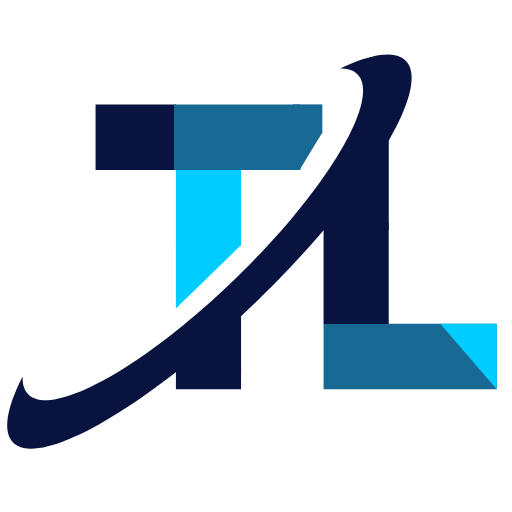
t = 0.00 s
t = 1.00 s: frame unchanged from t = 0.00 s, image omitted
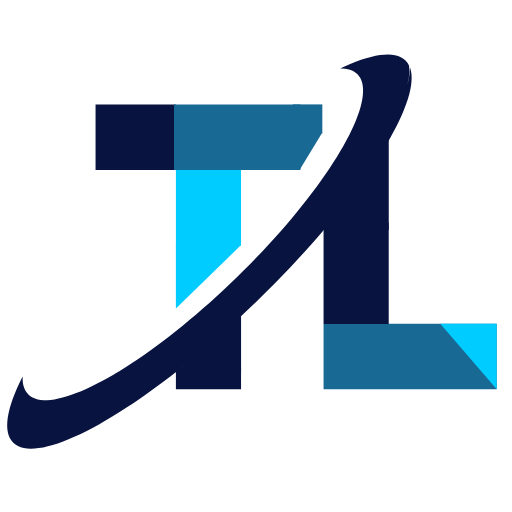
t = 1.75 s
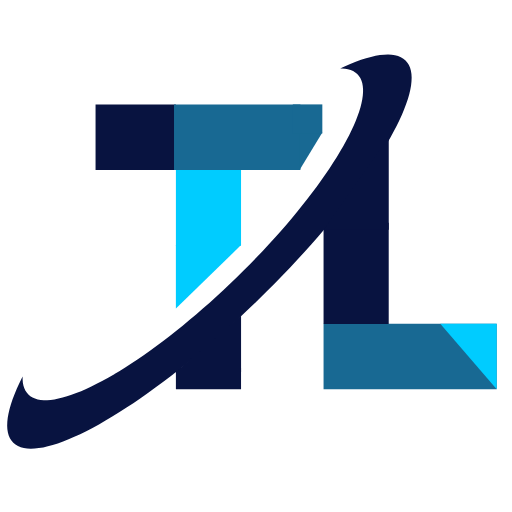
t = 2.50 s
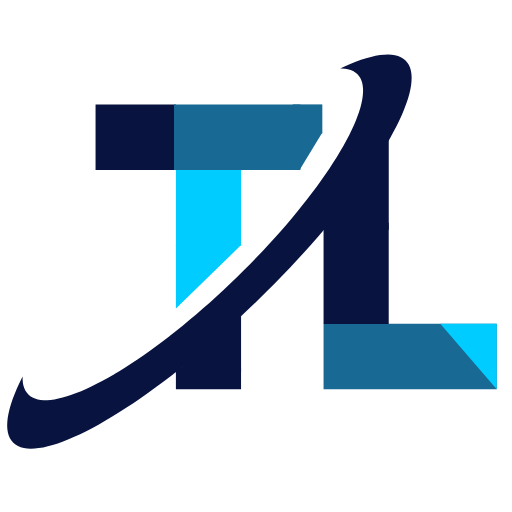
t = 3.25 s

The animated SVG that drew these frames (rendered in a browser with its animation timeline set to each time). Animation: 1 SMIL element (animateTransform=1); one cycle of 4.00 s, repeats indefinitely.

<?xml version="1.0" encoding="UTF-8" standalone="no"?>
<!DOCTYPE svg PUBLIC "-//W3C//DTD SVG 1.1//EN" "http://www.w3.org/Graphics/SVG/1.1/DTD/svg11.dtd">
<svg version="1.1" xmlns="http://www.w3.org/2000/svg" xmlns:xlink="http://www.w3.org/1999/xlink" preserveAspectRatio="xMidYMid meet" viewBox="0 0 205 205" width="205" height="205"><defs><path d="M0 0L205 0L205 205L0 205L0 0Z" id="h750F9HjB"></path><path d="M129.55 129.58L198.88 129.58L198.88 155.84L129.55 155.84L129.55 129.58Z" id="a27kjI1p2D"></path><path d="M129.55 89.15L155.64 89.15L155.64 129.69L129.55 129.69L129.55 89.15Z" id="b1osTemNZp"></path><path d="M70.43 147.22L96.51 147.22L96.51 155.84L70.43 155.84L70.43 147.22Z" id="c4hcEGteyV"></path><path d="M159.38 22.45L160.49 22.91L161.49 23.5L162.37 24.23L163.12 25.08L163.72 26.06L164.2 27.14L164.53 28.34L164.74 29.65L164.82 31.06L164.76 32.58L164.59 34.2L164.28 35.91L163.86 37.71L163.31 39.61L162.65 41.59L161.86 43.66L160.97 45.8L159.96 48.03L158.84 50.33L157.61 52.7L156.27 55.14L154.82 57.65L153.28 60.22L151.63 62.84L149.88 65.53L148.03 68.26L146.09 71.05L144.06 73.88L141.93 76.76L139.71 79.68L137.4 82.64L135.01 85.63L132.53 88.65L129.97 91.7L127.33 94.78L124.61 97.88L121.81 100.99L118.94 104.13L116 107.27L112.98 110.43L109.89 113.59L106.74 116.76L103.52 119.93L100.27 123.07L97.02 126.14L93.77 129.15L90.53 132.09L87.31 134.96L84.09 137.75L80.89 140.48L77.71 143.13L74.56 145.7L71.42 148.2L68.32 150.61L65.25 152.94L62.22 155.19L59.23 157.35L56.27 159.43L53.37 161.41L50.51 163.3L47.7 165.1L44.94 166.8L42.25 168.41L39.61 169.92L37.04 171.32L34.54 172.63L32.1 173.82L29.74 174.92L27.46 175.9L25.26 176.77L23.14 177.53L21.1 178.18L19.16 178.71L17.3 179.13L15.55 179.42L13.89 179.6L12.33 179.65L10.88 179.57L9.54 179.37L8.31 179.04L7.19 178.58L6.2 177.99L5.32 177.26L4.57 176.41L3.97 175.43L3.49 174.35L3.16 173.15L2.95 171.84L2.87 170.43L2.93 168.91L3.1 167.3L3.41 165.59L3.83 163.78L4.38 161.89L5.04 159.9L5.82 157.84L6.72 155.69L7.73 153.47L8.85 151.17L9.05 150.79L9.05 151.97L9.15 153.2L9.37 154.33L9.7 155.38L10.14 156.34L10.7 157.2L11.37 157.96L12.15 158.61L13.03 159.16L14.01 159.59L15.09 159.91L16.26 160.12L17.52 160.22L18.87 160.22L20.3 160.12L21.81 159.91L23.41 159.6L25.08 159.2L26.82 158.69L28.64 158.09L30.53 157.39L32.48 156.61L34.49 155.72L36.57 154.75L38.7 153.69L40.89 152.55L43.13 151.31L45.42 150L47.76 148.6L50.14 147.11L52.57 145.55L55.03 143.91L57.53 142.2L60.06 140.41L62.63 138.54L65.22 136.61L67.84 134.6L70.48 132.53L73.14 130.38L75.82 128.17L78.52 125.9L81.22 123.56L83.94 121.17L86.66 118.71L89.39 116.19L92.11 113.62L94.84 110.99L97.54 108.33L100.18 105.68L102.76 103.02L105.29 100.37L107.75 97.72L110.14 95.08L112.48 92.46L114.75 89.85L116.94 87.25L119.07 84.68L121.13 82.13L123.12 79.6L125.03 77.1L126.87 74.63L128.63 72.2L130.31 69.8L131.91 67.44L133.43 65.11L134.87 62.84L136.22 60.6L137.48 58.42L138.66 56.29L139.75 54.21L140.75 52.18L141.65 50.22L142.46 48.32L143.17 46.48L143.79 44.71L144.31 43.01L144.73 41.38L145.04 39.83L145.25 38.35L145.36 36.95L145.36 35.64L145.25 34.41L145.04 33.27L144.71 32.22L144.27 31.26L143.71 30.4L143.04 29.64L142.26 28.99L141.38 28.44L140.4 28.02L139.32 27.7L138.15 27.48L136.89 27.38L136.21 27.38L137.94 26.58L140.22 25.6L142.43 24.72L144.55 23.96L146.58 23.31L148.53 22.78L150.38 22.37L152.14 22.07L153.8 21.9L155.35 21.85L156.8 21.92L158.15 22.12L158.15 22.12L159.38 22.45Z" id="dZQ45UedJ"></path><path d="M70.43 123.56L70.43 98.14L96.51 98.14L70.43 123.56Z" id="b1Mfey9HW4"></path><path d="M38.26 41.8L70.43 41.8L70.43 68.06L38.26 68.06L38.26 41.8Z" id="a3uTBs5dg5"></path><path d="M70.43 66.02L96.51 66.02L96.51 98.37L70.43 98.37L70.43 66.02Z" id="e1wmxKFJqR"></path><path d="M69.67 41.81L120.29 41.81L120.29 68.07L69.67 68.07L69.67 41.81Z" id="eceqb8tMD"></path><path d="M70.43 148.97L96.51 148.97L96.51 126.32L70.43 148.97Z" id="c17WSLgCQi"></path><path d="M129.55 92.01L155.64 92.01L155.64 54.93L129.55 92.01Z" id="a3w5REgADO"></path><path d="M176.28 129.58L198.88 129.58L198.88 155.84L176.28 129.58Z" id="b2qOTjjimA"></path><path d="M129.06 53.08L119.94 53.08L119.94 68.07L129.06 53.08Z" id="h2j5IlvuJU"></path><path d="M117.24 41.8L129.06 41.8L129.06 53.44L117.24 53.44L117.24 41.8Z" id="a49HWHjUuH"></path></defs><g><g><use xlink:href="#h750F9HjB" opacity="1" fill="#ffffff" fill-opacity="1"></use><g><use xlink:href="#h750F9HjB" opacity="1" fill-opacity="0" stroke="#000000" stroke-width="1" stroke-opacity="0"></use></g></g><g><use xlink:href="#a27kjI1p2D" opacity="1" fill="#186993" fill-opacity="1"></use><g><use xlink:href="#a27kjI1p2D" opacity="1" fill-opacity="0" stroke="#000000" stroke-width="1" stroke-opacity="0"></use></g></g><g><use xlink:href="#b1osTemNZp" opacity="1" fill="#081340" fill-opacity="1"></use><g><use xlink:href="#b1osTemNZp" opacity="1" fill-opacity="0" stroke="#000000" stroke-width="1" stroke-opacity="0"></use></g></g><g><use xlink:href="#c4hcEGteyV" opacity="1" fill="#081340" fill-opacity="1"></use><g><use xlink:href="#c4hcEGteyV" opacity="1" fill-opacity="0" stroke="#000000" stroke-width="1" stroke-opacity="0"></use></g></g><g><use xlink:href="#dZQ45UedJ" opacity="1" fill="#081340" fill-opacity="1"></use><g><use xlink:href="#dZQ45UedJ" opacity="1" fill-opacity="0" stroke="#000000" stroke-width="1" stroke-opacity="0"></use></g></g><g><use xlink:href="#b1Mfey9HW4" opacity="1" fill="#00ccff" fill-opacity="1"></use>
  <g transform="matrix(2.2, -2, 0.25, 0.833, 85, 95) scale(-0.51) rotate(30)">
    <path d="M 0,70 A 65,70 0 0,0 65,0 5,5 0 0,1 75,0 75,70 0 0,1 0,70Z" fill="#FFF">
      <animateTransform attributeName="transform" type="rotate" from="360 0 0" to="0 0 0" values="0 0 0; -350 0 0" dur="3s" repeatCount="indefinite" calcMode="spline" keySplines="0.1 0.8 0.2 1" begin="1s"></animateTransform>
    </path>
  </g>
<g><use xlink:href="#b1Mfey9HW4" opacity="1" fill-opacity="0" stroke="#000000" stroke-width="1" stroke-opacity="0"></use></g></g><g><use xlink:href="#a3uTBs5dg5" opacity="1" fill="#081340" fill-opacity="1"></use><g><use xlink:href="#a3uTBs5dg5" opacity="1" fill-opacity="0" stroke="#000000" stroke-width="1" stroke-opacity="0"></use></g></g><g><use xlink:href="#e1wmxKFJqR" opacity="1" fill="#00ccff" fill-opacity="1"></use><g><use xlink:href="#e1wmxKFJqR" opacity="1" fill-opacity="0" stroke="#000000" stroke-width="1" stroke-opacity="0"></use></g></g><g><use xlink:href="#eceqb8tMD" opacity="1" fill="#186993" fill-opacity="1"></use><g><use xlink:href="#eceqb8tMD" opacity="1" fill-opacity="0" stroke="#000000" stroke-width="1" stroke-opacity="0"></use></g></g><g><use xlink:href="#c17WSLgCQi" opacity="1" fill="#081340" fill-opacity="1"></use><g><use xlink:href="#c17WSLgCQi" opacity="1" fill-opacity="0" stroke="#000000" stroke-width="1" stroke-opacity="0"></use></g></g><g><use xlink:href="#a3w5REgADO" opacity="1" fill="#081340" fill-opacity="1"></use><g><use xlink:href="#a3w5REgADO" opacity="1" fill-opacity="0" stroke="#000000" stroke-width="1" stroke-opacity="0"></use></g></g><g><use xlink:href="#b2qOTjjimA" opacity="1" fill="#00ccff" fill-opacity="1"></use><g><use xlink:href="#b2qOTjjimA" opacity="1" fill-opacity="0" stroke="#000000" stroke-width="1" stroke-opacity="0"></use></g></g><g><use xlink:href="#h2j5IlvuJU" opacity="1" fill="#186993" fill-opacity="1"></use><g><use xlink:href="#h2j5IlvuJU" opacity="1" fill-opacity="0" stroke="#000000" stroke-width="1" stroke-opacity="0"></use></g></g><g><use xlink:href="#a49HWHjUuH" opacity="1" fill="#186993" fill-opacity="1"></use><g><use xlink:href="#a49HWHjUuH" opacity="1" fill-opacity="0" stroke="#000000" stroke-width="1" stroke-opacity="0"></use></g></g></g>
</svg>